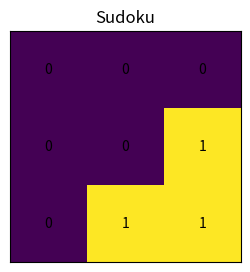

This chart was generated by the following Python code:
import random
import numpy as np
import matplotlib.pyplot as plt

class Sudoku:
    def __init__(self, size):
        if size < 1:
            raise ValueError("Size must be greater than 0, but got {}".format(size))
        if size > 16:
            raise ValueError("Size must be less than or equal to 16, but got {}".format(size))
        self.size = size
        self.grid = [[0 for _ in range(size)] for _ in range(size)]

    def is_valid(self, row, col, num):
        if num in self.grid[row]:
            return False
        for r in range(self.size):
            if self.grid[r][col] == num:
                return False

        block_size = int(self.size**0.5)
        start_row, start_col = (row // block_size) * block_size, (col // block_size) * block_size
        for r in range(start_row, start_row + block_size):
            for c in range(start_col, start_col + block_size):
                if self.grid[r][c] == num:
                    return False
        return True

    def solve(self):
        empty_cell = self.find_empty()

        if not empty_cell:
            return True
        row, col = empty_cell
        for num in range(1, self.size + 1):
            if self.is_valid(row, col, num):
                self.grid[row][col] = num
                if self.solve():
                    return True
                self.grid[row][col] = 0
        return False

    def find_empty(self):
        for i in range(self.size):
            for j in range(self.size):
                if self.grid[i][j] == 0:
                    return (i, j)
        return None

    def set_value(self, row, col, value):
        if 1 <= value <= self.size:
            self.grid[row][col] = value
        else:
            raise ValueError("Value must be between 1 and {}, but got {}".format(self.size, value))

    def generate_and_propagate(self, start_row, start_col):
        # Set the starting point
        if not (0 <= start_row < self.size and 0 <= start_col < self.size):
            raise ValueError("Invalid starting point.")

        # Solve the Sudoku puzzle starting from the specified point
        self.solve_from(start_row, start_col)

        # Apply adjacency propagation
        self.propagate_adjacency()

    def solve_from(self, row, col):
        # Solve the Sudoku puzzle starting from a specific point (recursive)
        if row == self.size:
            return True

        next_row = row if col < self.size - 1 else row + 1
        next_col = (col + 1) % self.size

        if self.grid[row][col] != 0:
            return self.solve_from(next_row, next_col)

        for num in range(1, self.size + 1):
            if self.is_valid(row, col, num):
                self.grid[row][col] = num
                if self.solve_from(next_row, next_col):
                    return True
                self.grid[row][col] = 0

        return False

    def propagate_adjacency(self):
        directions = [(-1, 0), (1, 0), (0, -1), (0, 1)]  # Up, Down, Left, Right

        # Iterate over each cell in the grid
        for i in range(self.size):
            for j in range(self.size):
                if self.grid[i][j] != 0:
                    num = self.grid[i][j]
                    # Propagate the number to adjacent cells
                    for d in directions:
                        ni, nj = i + d[0], j + d[1]
                        if 0 <= ni < self.size and 0 <= nj < self.size and self.grid[ni][nj] == 0:
                            self.grid[ni][nj] = num  # Set adjacent cell to the same number

    def plot(self):
        grid = np.array(self.grid)
        plt.figure(figsize=(self.size, self.size))
        plt.title("Sudoku")
        plt.imshow(grid, cmap='viridis', interpolation='nearest')

        for i in range(self.size):
            for j in range(self.size):
                plt.text(j, i, grid[i, j], ha='center', va='center', color='black')

        plt.xticks([])
        plt.yticks([])
        plt.show()

size = 3
sudoku = Sudoku(size)

start_row, start_col = 2, 2
initial_value = 1
sudoku.set_value(start_row, start_col, initial_value)

sudoku.generate_and_propagate(start_row, start_col)
sudoku.plot()
